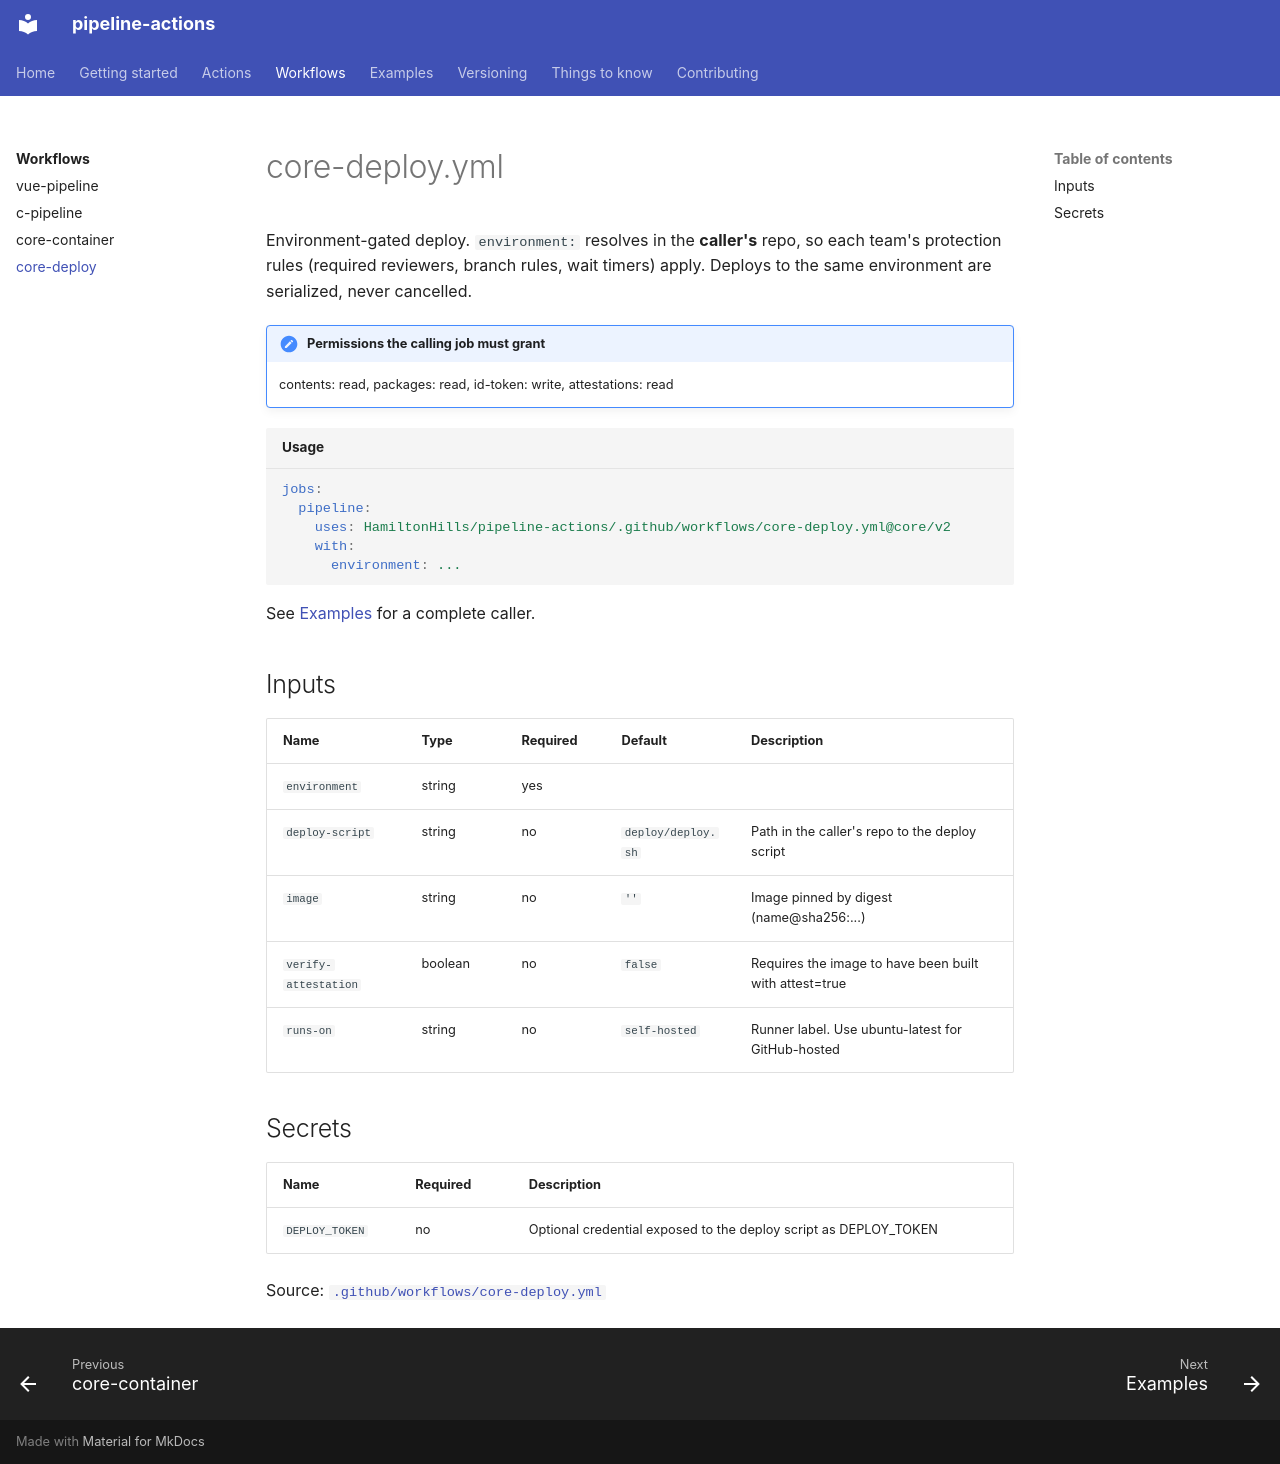

repository: HamiltonHills/pipeline-actions · page: workflows/core-deploy/index.html · generator: mkdocs

# core-deploy.yml

Environment-gated deploy. `environment:` resolves in the **caller's** repo, so
each team's protection rules (required reviewers, branch rules, wait timers)
apply. Deploys to the same environment are serialized, never cancelled.

!!! note "Permissions the calling job must grant"
    contents: read, packages: read, id-token: write, attestations: read

```yaml title="Usage"
jobs:
  pipeline:
    uses: HamiltonHills/pipeline-actions/.github/workflows/core-deploy.yml@core/v2
    with:
      environment: ...
```

See [Examples](../examples.md) for a complete caller.

## Inputs

| Name | Type | Required | Default | Description |
|---|---|---|---|---|
| `environment` | string | yes |  |  |
| `deploy-script` | string | no | `deploy/deploy.sh` | Path in the caller's repo to the deploy script |
| `image` | string | no | `''` | Image pinned by digest (name@sha256:...) |
| `verify-attestation` | boolean | no | `false` | Requires the image to have been built with attest=true |
| `runs-on` | string | no | `self-hosted` | Runner label. Use ubuntu-latest for GitHub-hosted |

## Secrets

| Name | Required | Description |
|---|---|---|
| `DEPLOY_TOKEN` | no | Optional credential exposed to the deploy script as DEPLOY_TOKEN |

Source: [`.github/workflows/core-deploy.yml`](https://github.com/HamiltonHills/pipeline-actions/blob/main/.github/workflows/core-deploy.yml)
